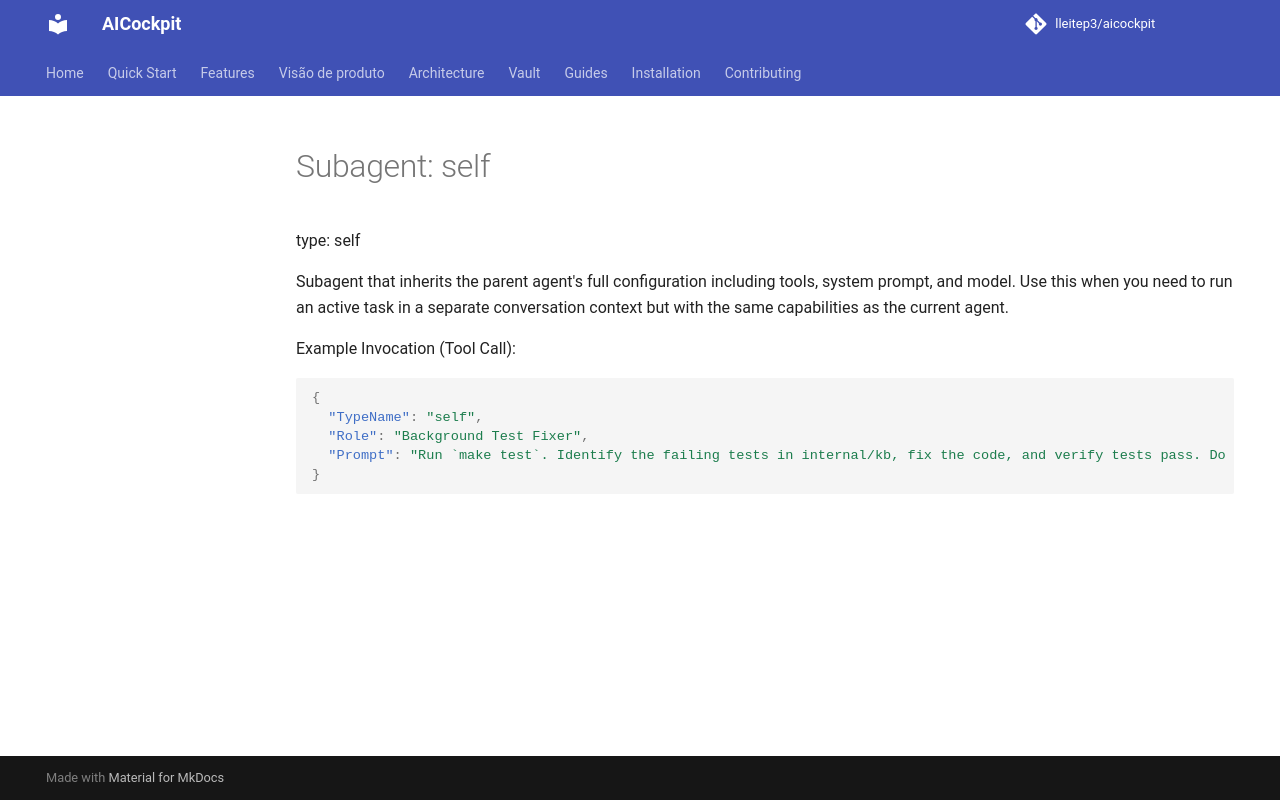

repository: lleitep3/aicockpit · page: providers/antigravity/examples/subagent_02_self/index.html · generator: mkdocs

# Subagent: self
type: self

Subagent that inherits the parent agent's full configuration including tools, system prompt, and model. 
Use this when you need to run an active task in a separate conversation context but with the same capabilities as the current agent.

Example Invocation (Tool Call):
```json
{
  "TypeName": "self",
  "Role": "Background Test Fixer",
  "Prompt": "Run `make test`. Identify the failing tests in internal/kb, fix the code, and verify tests pass. Do not touch cmd/."
}
```
